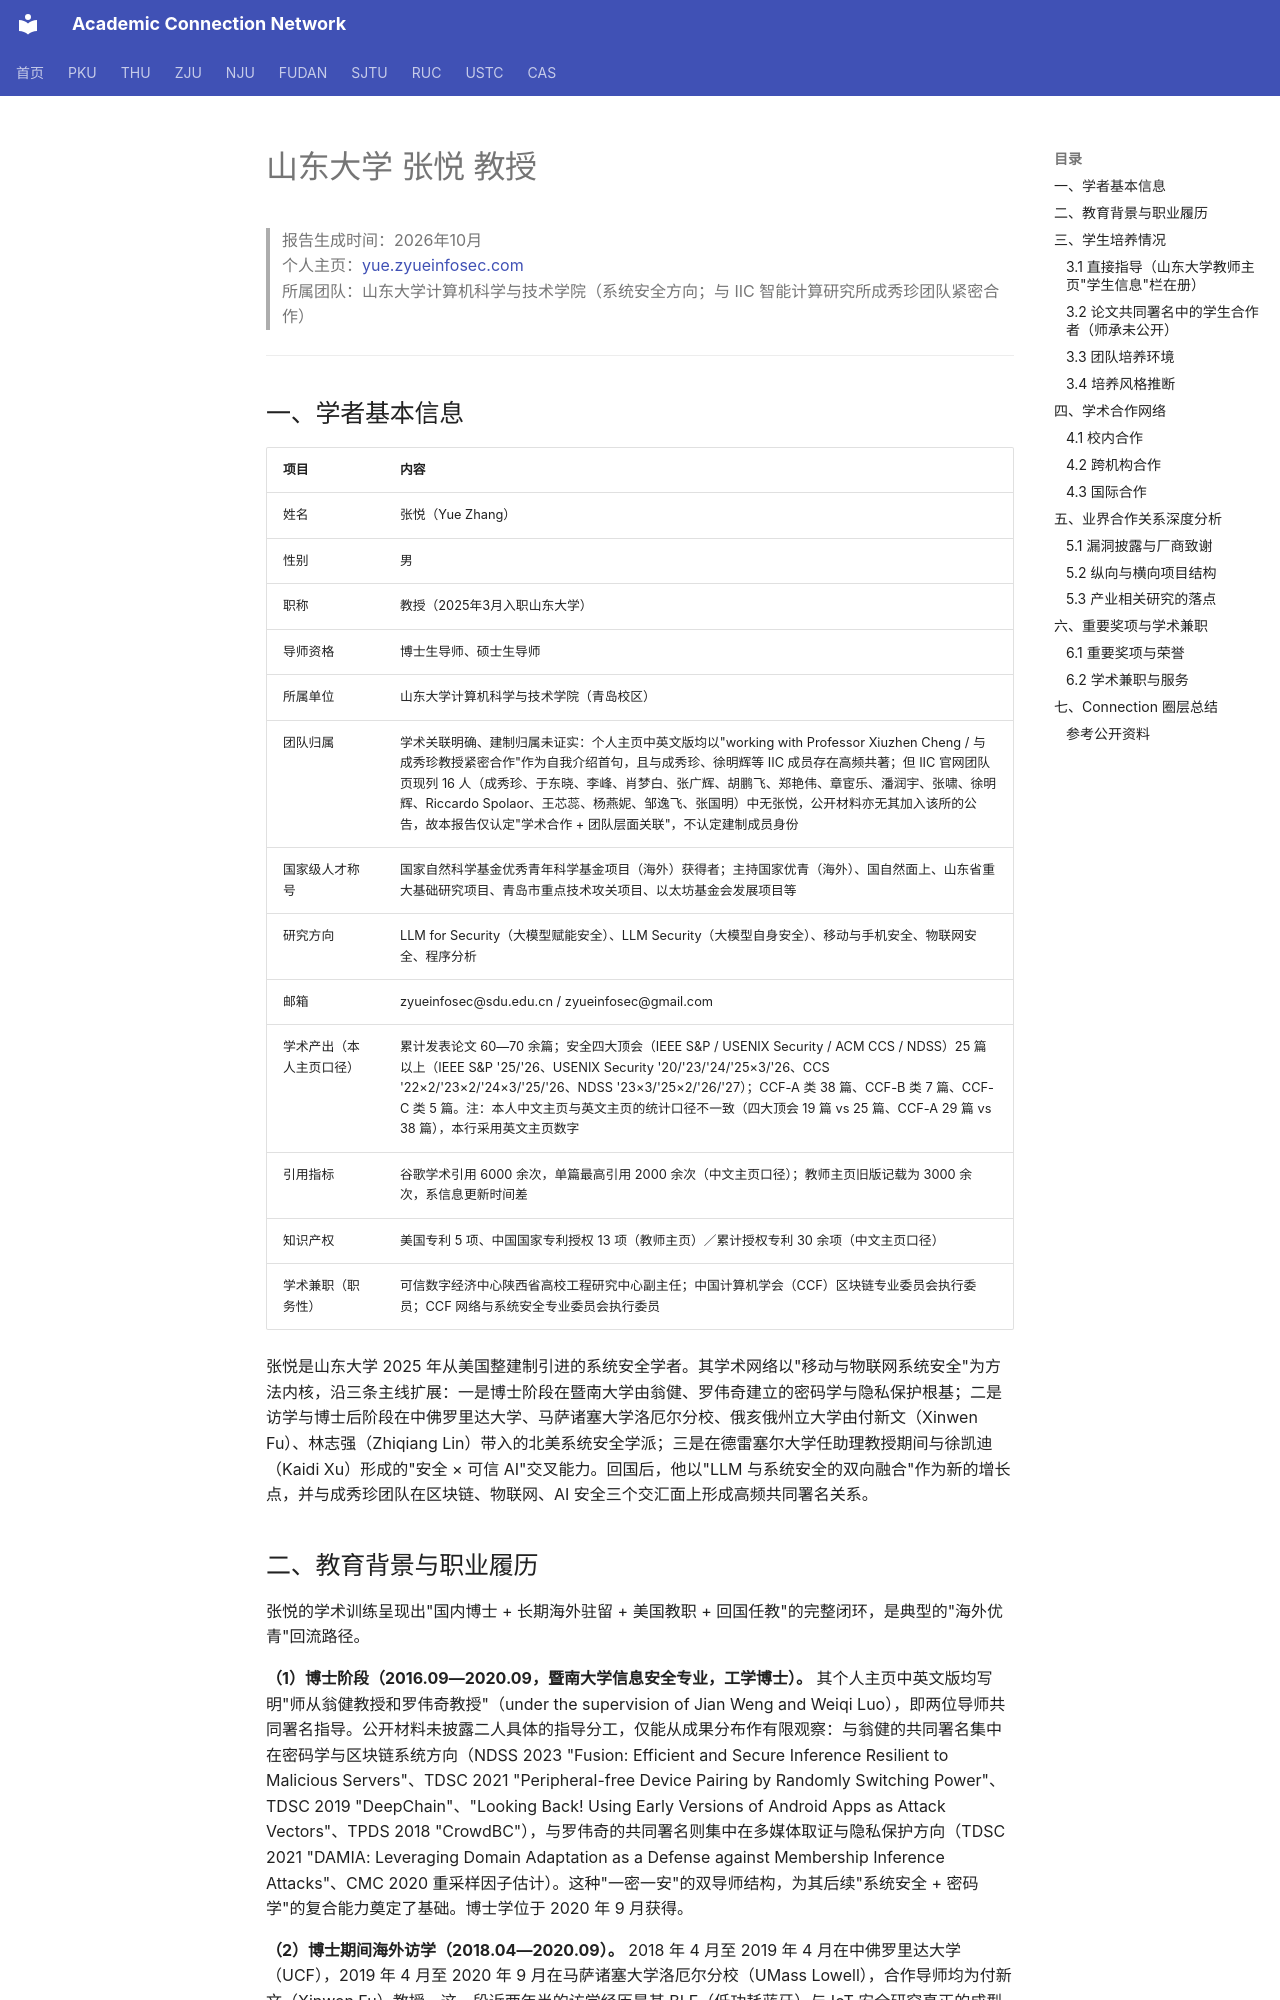

repository: AcademiConnection/AcademiConnection.github.io · page: sdu_syssec_faculty_network/sdu_syssec_zhangyue_network/index.html · generator: mkdocs

# 山东大学 张悦 教授

> 报告生成时间：2026年10月  
> 个人主页：[yue.zyueinfosec.com](https://yue.zyueinfosec.com)  
> 所属团队：山东大学计算机科学与技术学院（系统安全方向；与 IIC 智能计算研究所成秀珍团队紧密合作）  

---

## 一、学者基本信息

| 项目 | 内容 |
|------|------|
| 姓名 | 张悦（Yue Zhang） |
| 性别 | 男 |
| 职称 | 教授（2025年3月入职山东大学） |
| 导师资格 | 博士生导师、硕士生导师 |
| 所属单位 | 山东大学计算机科学与技术学院（青岛校区） |
| 团队归属 | 学术关联明确、建制归属未证实：个人主页中英文版均以"working with Professor Xiuzhen Cheng / 与成秀珍教授紧密合作"作为自我介绍首句，且与成秀珍、徐明辉等 IIC 成员存在高频共著；但 IIC 官网团队页现列 16 人（成秀珍、于东晓、李峰、肖梦白、张广辉、胡鹏飞、郑艳伟、章宦乐、潘润宇、张啸、徐明辉、Riccardo Spolaor、王芯蕊、杨燕妮、邹逸飞、张国明）中无张悦，公开材料亦无其加入该所的公告，故本报告仅认定"学术合作 + 团队层面关联"，不认定建制成员身份 |
| 国家级人才称号 | 国家自然科学基金优秀青年科学基金项目（海外）获得者；主持国家优青（海外）、国自然面上、山东省重大基础研究项目、青岛市重点技术攻关项目、以太坊基金会发展项目等 |
| 研究方向 | LLM for Security（大模型赋能安全）、LLM Security（大模型自身安全）、移动与手机安全、物联网安全、程序分析 |
| 邮箱 | zyueinfosec@sdu.edu.cn / zyueinfosec@gmail.com |
| 学术产出（本人主页口径） | 累计发表论文 60—70 余篇；安全四大顶会（IEEE S&P / USENIX Security / ACM CCS / NDSS）25 篇以上（IEEE S&P '25/'26、USENIX Security '20/'23/'24/'25×3/'26、CCS '22×2/'23×2/'24×3/'25/'26、NDSS '23×3/'25×2/'26/'27）；CCF-A 类 38 篇、CCF-B 类 7 篇、CCF-C 类 5 篇。注：本人中文主页与英文主页的统计口径不一致（四大顶会 19 篇 vs 25 篇、CCF-A 29 篇 vs 38 篇），本行采用英文主页数字 |
| 引用指标 | 谷歌学术引用 6000 余次，单篇最高引用 2000 余次（中文主页口径）；教师主页旧版记载为 3000 余次，系信息更新时间差 |
| 知识产权 | 美国专利 5 项、中国国家专利授权 13 项（教师主页）／累计授权专利 30 余项（中文主页口径） |
| 学术兼职（职务性） | 可信数字经济中心陕西省高校工程研究中心副主任；中国计算机学会（CCF）区块链专业委员会执行委员；CCF 网络与系统安全专业委员会执行委员 |

张悦是山东大学 2025 年从美国整建制引进的系统安全学者。其学术网络以"移动与物联网系统安全"为方法内核，沿三条主线扩展：一是博士阶段在暨南大学由翁健、罗伟奇建立的密码学与隐私保护根基；二是访学与博士后阶段在中佛罗里达大学、马萨诸塞大学洛厄尔分校、俄亥俄州立大学由付新文（Xinwen Fu）、林志强（Zhiqiang Lin）带入的北美系统安全学派；三是在德雷塞尔大学任助理教授期间与徐凯迪（Kaidi Xu）形成的"安全 × 可信 AI"交叉能力。回国后，他以"LLM 与系统安全的双向融合"作为新的增长点，并与成秀珍团队在区块链、物联网、AI 安全三个交汇面上形成高频共同署名关系。
